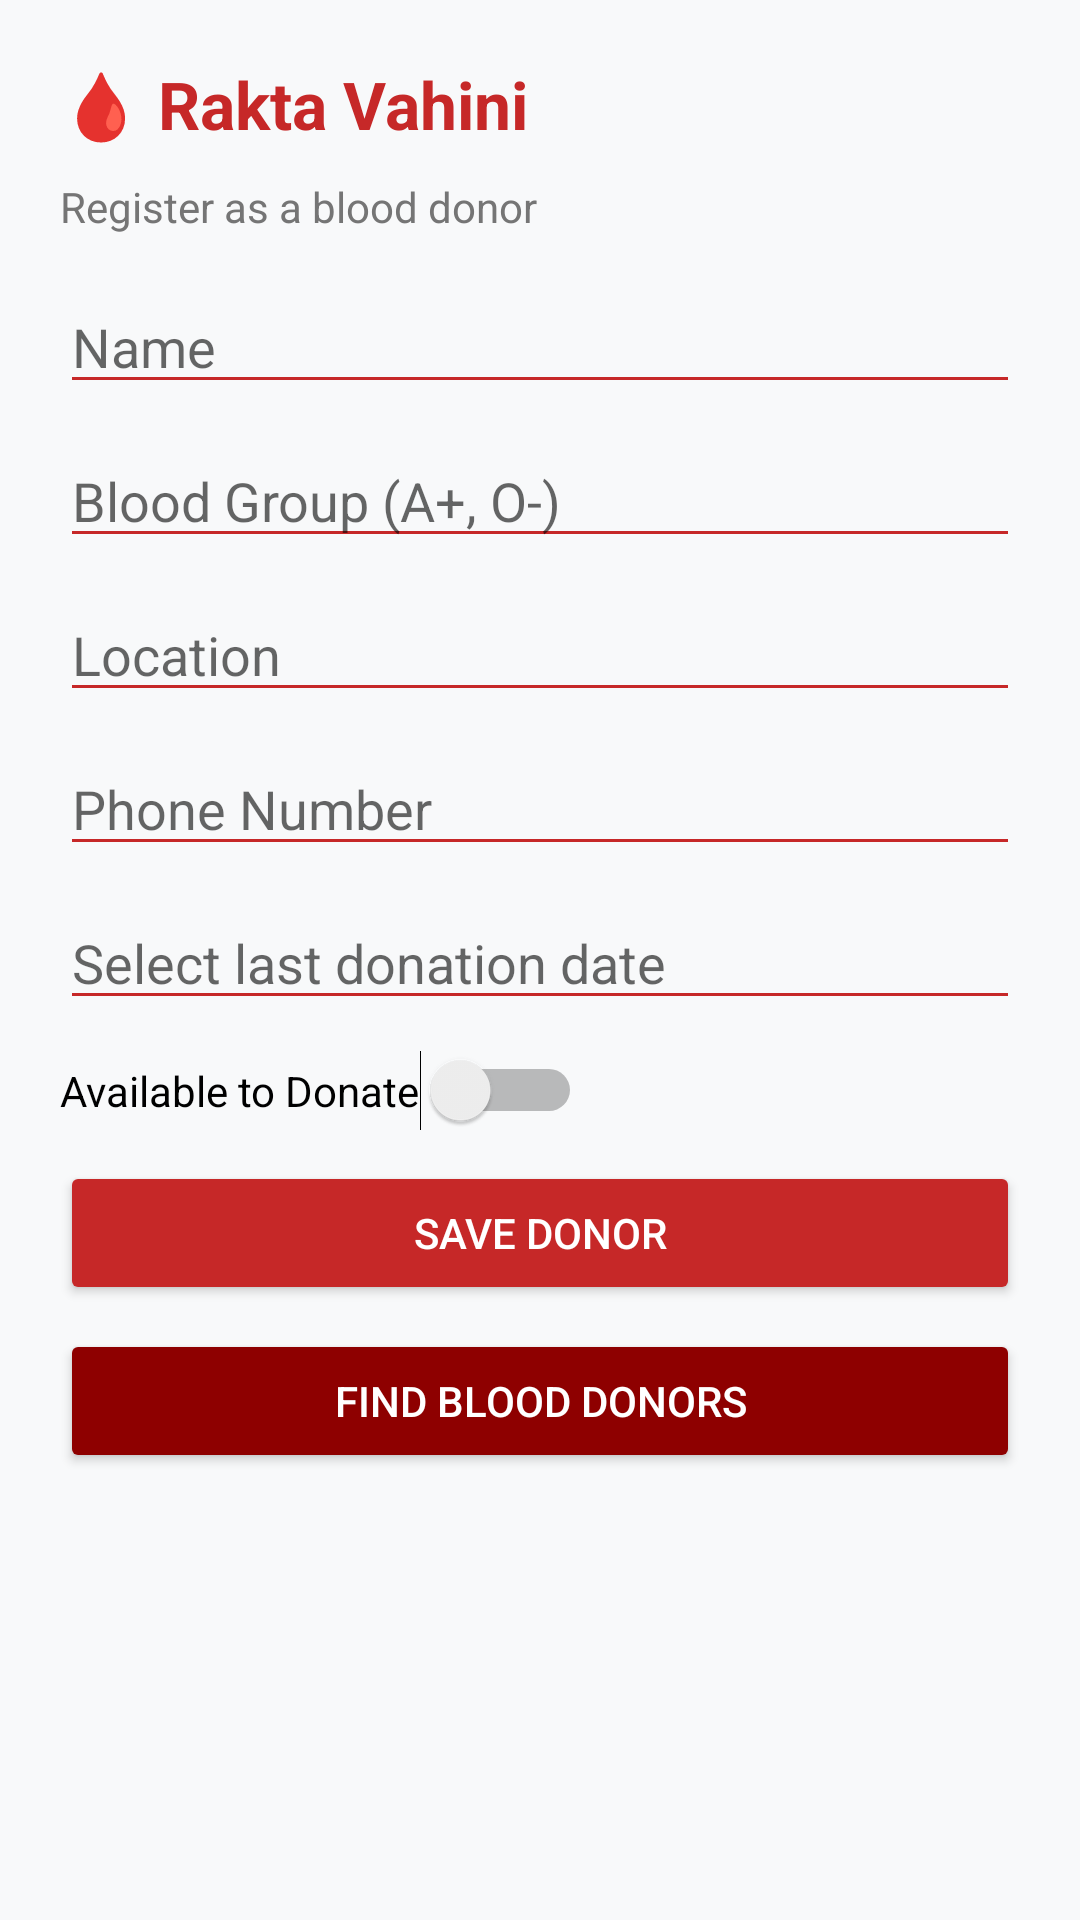

This screen was rendered from an Android layout file. Write that file and the resources it references.
<!-- AndroidManifest.xml: application theme Theme.AppCompat.Light.DarkActionBar -->
<!-- res/layout/activity_main.xml -->
<ScrollView xmlns:android="http://schemas.android.com/apk/res/android"
    android:background="@color/background"
    android:layout_width="match_parent"
    android:layout_height="match_parent">

    <LinearLayout
        android:orientation="vertical"
        android:padding="20dp"
        android:layout_width="match_parent"
        android:layout_height="wrap_content">

        <TextView
            android:text="🩸 Rakta Vahini"
            android:textSize="22sp"
            android:textStyle="bold"
            android:textColor="@color/red_primary"
            android:layout_marginBottom="10dp"
            android:layout_width="wrap_content"
            android:layout_height="wrap_content"/>

        <TextView
            android:text="Register as a blood donor"
            android:textColor="@color/text_secondary"
            android:layout_marginBottom="15dp"
            android:layout_width="wrap_content"
            android:layout_height="wrap_content"/>

        <EditText
            android:id="@+id/name"
            android:hint="Name"
            android:backgroundTint="@color/red_primary"
            android:layout_marginBottom="10dp"
            android:layout_width="match_parent"
            android:layout_height="wrap_content"/>

        <EditText
            android:id="@+id/blood"
            android:hint="Blood Group (A+, O-)"
            android:backgroundTint="@color/red_primary"
            android:layout_marginBottom="10dp"
            android:layout_width="match_parent"
            android:layout_height="wrap_content"/>

        <EditText
            android:id="@+id/location"
            android:hint="Location"
            android:backgroundTint="@color/red_primary"
            android:layout_marginBottom="10dp"
            android:layout_width="match_parent"
            android:layout_height="wrap_content"/>

        <EditText
            android:id="@+id/phone"
            android:hint="Phone Number"
            android:backgroundTint="@color/red_primary"
            android:layout_marginBottom="10dp"
            android:layout_width="match_parent"
            android:layout_height="wrap_content"/>

        <EditText
            android:id="@+id/lastDonationDate"
            android:hint="Select last donation date"
            android:focusable="false"
            android:backgroundTint="@color/red_primary"
            android:layout_marginBottom="10dp"
            android:layout_width="match_parent"
            android:layout_height="wrap_content"/>

        <Switch
            android:id="@+id/available"
            android:text="Available to Donate"
            android:layout_marginBottom="10dp"
            android:layout_width="wrap_content"
            android:layout_height="wrap_content"/>

        <Button
            android:id="@+id/saveBtn"
            android:text="Save Donor"
            android:backgroundTint="@color/red_primary"
            android:textColor="@color/white"
            android:layout_width="match_parent"
            android:layout_height="wrap_content"/>

        <Button
            android:id="@+id/goSearch"
            android:text="Find Blood Donors"
            android:backgroundTint="@color/red_dark"
            android:textColor="@color/white"
            android:layout_marginTop="8dp"
            android:layout_width="match_parent"
            android:layout_height="wrap_content"/>

    </LinearLayout>
</ScrollView>
<!-- resources referenced by this layout -->
<resources>
  <color name="background">#F8F9FA</color>
  <color name="red_dark">#8E0000</color>
  <color name="red_primary">#C62828</color>
  <color name="text_secondary">#757575</color>
  <color name="white">#FFFFFF</color>
</resources>
